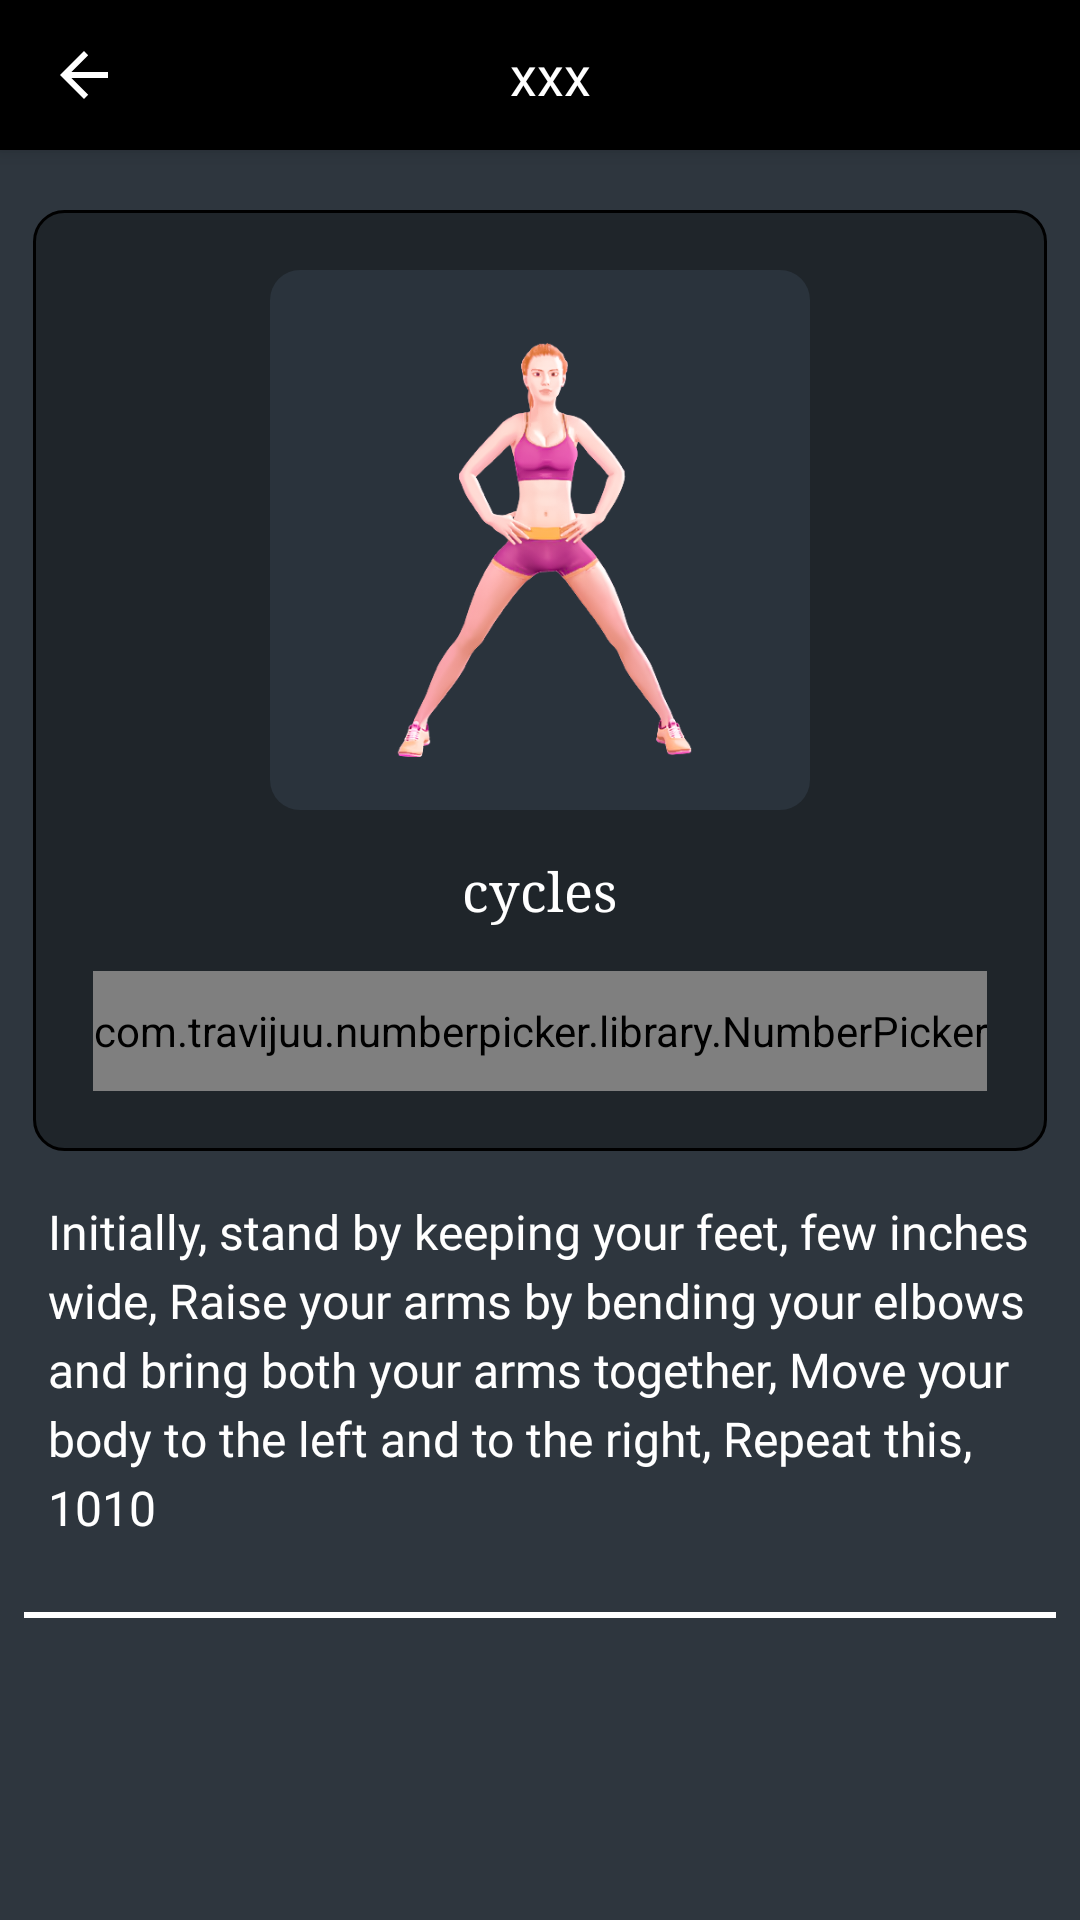

Reconstruct the res/layout file that produces this screen, plus the resources it refers to.
<!-- AndroidManifest.xml: application theme AppTheme -->
<!-- res/layout/exc_details_layout_new.xml -->
<?xml version="1.0" encoding="utf-8"?>
<androidx.coordinatorlayout.widget.CoordinatorLayout xmlns:android="http://schemas.android.com/apk/res/android"
    xmlns:aapt="http://schemas.android.com/aapt"
    xmlns:app="http://schemas.android.com/apk/res-auto"
    android:layout_width="match_parent"
    android:layout_height="match_parent"
    android:background="@color/dark_color">

    <com.google.android.material.appbar.AppBarLayout
        android:id="@+id/appbar"
        android:layout_width="match_parent"
        android:layout_height="wrap_content">

        <androidx.appcompat.widget.Toolbar
            android:id="@+id/exc_details_layout_mtoolbar"
            android:layout_width="match_parent"
            android:layout_height="50dp"
            android:minHeight="50dp"
            android:theme="@style/myToolbarTheme"
            app:navigationIcon="?attr/homeAsUpIndicator">

            <TextView
                android:id="@+id/exc_details_layout_toolbar_title"
                android:layout_width="match_parent"
                android:layout_height="wrap_content"
                android:fontFamily="@font/overlock_bold"
                android:lineSpacingExtra="@dimen/dimen_8dp"
                android:text="@string/test_string"
                android:textAlignment="center"
                android:layout_marginRight="65dp"
                android:textColor="@color/white"
                android:textSize="18sp" />
        </androidx.appcompat.widget.Toolbar>
    </com.google.android.material.appbar.AppBarLayout>

    <ScrollView
        android:layout_width="match_parent"
        android:layout_height="wrap_content"
        android:scrollbars="none"
        app:layout_behavior="@string/appbar_scrolling_view_behavior">

        <RelativeLayout
            android:layout_width="match_parent"
            android:layout_height="wrap_content">


            <RelativeLayout
                android:id="@+id/r1"
                android:background="@drawable/corner1"
                android:layout_width="wrap_content"
                android:padding="20dp"
                android:layout_marginTop="20dp"
                android:layout_centerHorizontal="true"
                android:layout_height="wrap_content">

            <RelativeLayout
                android:id="@+id/rere"

                android:background="@drawable/a4_grad"
                android:layout_alignParentTop="true"
                android:layout_centerHorizontal="true"
                android:layout_width="180dp"
                android:layout_height="180dp">
            <ImageView
                android:id="@+id/animation_exDetail"
                android:layout_width="150dp"
                android:layout_height="150dp"
                android:layout_centerInParent="true"
                android:background="@drawable/adductor_strect_in_standing_a"
                android:layout_margin="@dimen/dimen_8dp" />
            </RelativeLayout>

                <TextView
                    android:id="@+id/numberpicker_cycles"
                    android:layout_width="wrap_content"
                    android:layout_height="wrap_content"
                    android:layout_below="@+id/rere"
                    android:layout_centerHorizontal="true"
                    android:layout_marginTop="@dimen/mrgntop15"
                    android:gravity="center"
                    android:typeface="serif"
                    android:text="@string/cycles_text"
                    android:textColor="@color/white"
                    android:textSize="@dimen/txt18_24" />

            <com.travijuu.numberpicker.library.NumberPicker
                android:id="@+id/number_picker"
                android:layout_width="wrap_content"
                android:layout_height="40dp"
                android:layout_below="@+id/numberpicker_cycles"
                android:layout_centerHorizontal="true"
                android:layout_marginTop="@dimen/mrgntop15"
                app:custom_layout="@layout/number_picker_custom_layout"
                app:focusable="false"
                app:max="10"
                app:min="0"
                app:unit="1"
                app:value="-5" />




            </RelativeLayout>


            <TextView
                android:id="@+id/description_exDetail"
                android:layout_width="wrap_content"
                android:layout_height="wrap_content"
                android:layout_below="@+id/r1"
                android:layout_margin="@dimen/dimen_16dp"
                android:fontFamily="@font/overlock_regular"
                android:lineSpacingExtra="@dimen/dimen_4dp"
                android:text="@string/trunk_rotation_desc"
                android:textColor="@color/white"
                android:textSize="16sp" />

            <LinearLayout
                android:id="@+id/nativeAdContainer"
                android:layout_width="match_parent"
                android:layout_height="wrap_content"
                android:layout_below="@+id/description_exDetail"
                android:layout_margin="@dimen/dimen_8dp"
                android:background="@android:color/white"
                android:orientation="vertical"
                android:paddingTop="2dp"
                android:paddingBottom="0dp" />
        </RelativeLayout>
    </ScrollView>
</androidx.coordinatorlayout.widget.CoordinatorLayout>
<!-- res/layout/number_picker_custom_layout.xml (included above) -->
<?xml version="1.0" encoding="utf-8"?>
<LinearLayout xmlns:android="http://schemas.android.com/apk/res/android"
    xmlns:aapt="http://schemas.android.com/aapt"
    xmlns:app="http://schemas.android.com/apk/res-auto"
    android:layout_width="wrap_content"
    android:layout_height="40dp"

    android:orientation="horizontal">

    <Button
        android:id="@+id/decrement"
        android:layout_width="30dp"
        android:layout_height="wrap_content"
        android:padding="0dp"
        android:textAlignment="center"
        android:layout_gravity="center"
        android:text="—"
        android:textSize="20sp"
        android:layout_marginEnd="10dp"
        android:textColor="@color/grey_color"
        android:textStyle="bold" />

    <EditText
        android:id="@+id/display"
        android:layout_width="70dp"
        android:layout_height="match_parent"
        android:gravity="center"
        android:inputType="number"
        android:text="1 s"
        android:textSize="18dp"
        android:textColor="@android:color/white" />

    <Button
        android:id="@+id/increment"
        android:layout_width="30dp"
        android:layout_height="wrap_content"
        android:padding="0dp"
        android:layout_marginStart="10dp"
        android:textAlignment="center"
        android:text="+"
        android:layout_gravity="center"
        android:textColor="@color/grey_color"
        android:textSize="20sp" />
</LinearLayout>
<!-- resources referenced by this layout -->
<resources>
  <color name="dark_color">#2E363E</color>
  <color name="grey_color">#ECECEC</color>
  <color name="white">#ffffff</color>
  <dimen name="dimen_16dp">16dp</dimen>
  <dimen name="dimen_4dp">4dp</dimen>
  <dimen name="dimen_8dp">8dp</dimen>
  <dimen name="mrgntop15">15dp</dimen>
  <dimen name="txt18_24">18sp</dimen>
  <!-- drawable a4_grad (drawable) -->
  <?xml version="1.0" encoding="utf-8"?>
  <shape android:shape="rectangle"
    xmlns:android="http://schemas.android.com/apk/res/android">
      <solid android:color="@color/dark_color_dark" />
      <corners android:radius="10dip" />
  </shape>
  <!-- drawable adductor_strect_in_standing_a: webp bitmap (drawable-nodpi-v4, 47874 bytes) -->
  <!-- drawable corner1 (drawable) -->
  <?xml version="1.0" encoding="utf-8"?>
  <shape xmlns:android="http://schemas.android.com/apk/res/android"
      android:shape="rectangle">
  
  
      <stroke
          android:width="1dp"
          android:color="@color/colorPrimary"/>
  
      <corners android:radius="10dp"
          />
  
      <solid
          android:color="@color/black32"/>
  
  </shape>
  <string name="appbar_scrolling_view_behavior" translatable="false">com.google.android.material.appbar.AppBarLayout$ScrollingViewBehavior</string>
  <string name="cycles_text">cycles</string>
  <string name="test_string" translatable="false">xxx</string>
  <string name="trunk_rotation_desc">Initially, stand by keeping your feet, few inches wide, Raise your arms by bending your elbows and bring both your arms together, Move your body to the left and to the right, Repeat this, \10\10</string>
  <style name="myToolbarTheme" parent="Theme.AppCompat.Light">
          <item name="colorControlNormal">@color/white</item>
      </style>
  <style name="AppTheme" parent="@style/Theme.AppCompat.Light.NoActionBar">
          <item name="colorAccent">@color/colorAccent</item>
          <item name="colorPrimary">@color/colorPrimary</item>
          <item name="colorPrimaryDark">@color/colorPrimaryDark</item>
      </style>
  <color name="dark_color_dark">#2A333C</color>
  <color name="colorPrimary">#000000</color>
  <color name="black32">#52000000</color>
  <color name="colorAccent">#000000</color>
  <color name="colorPrimaryDark">#000000</color>
</resources>
